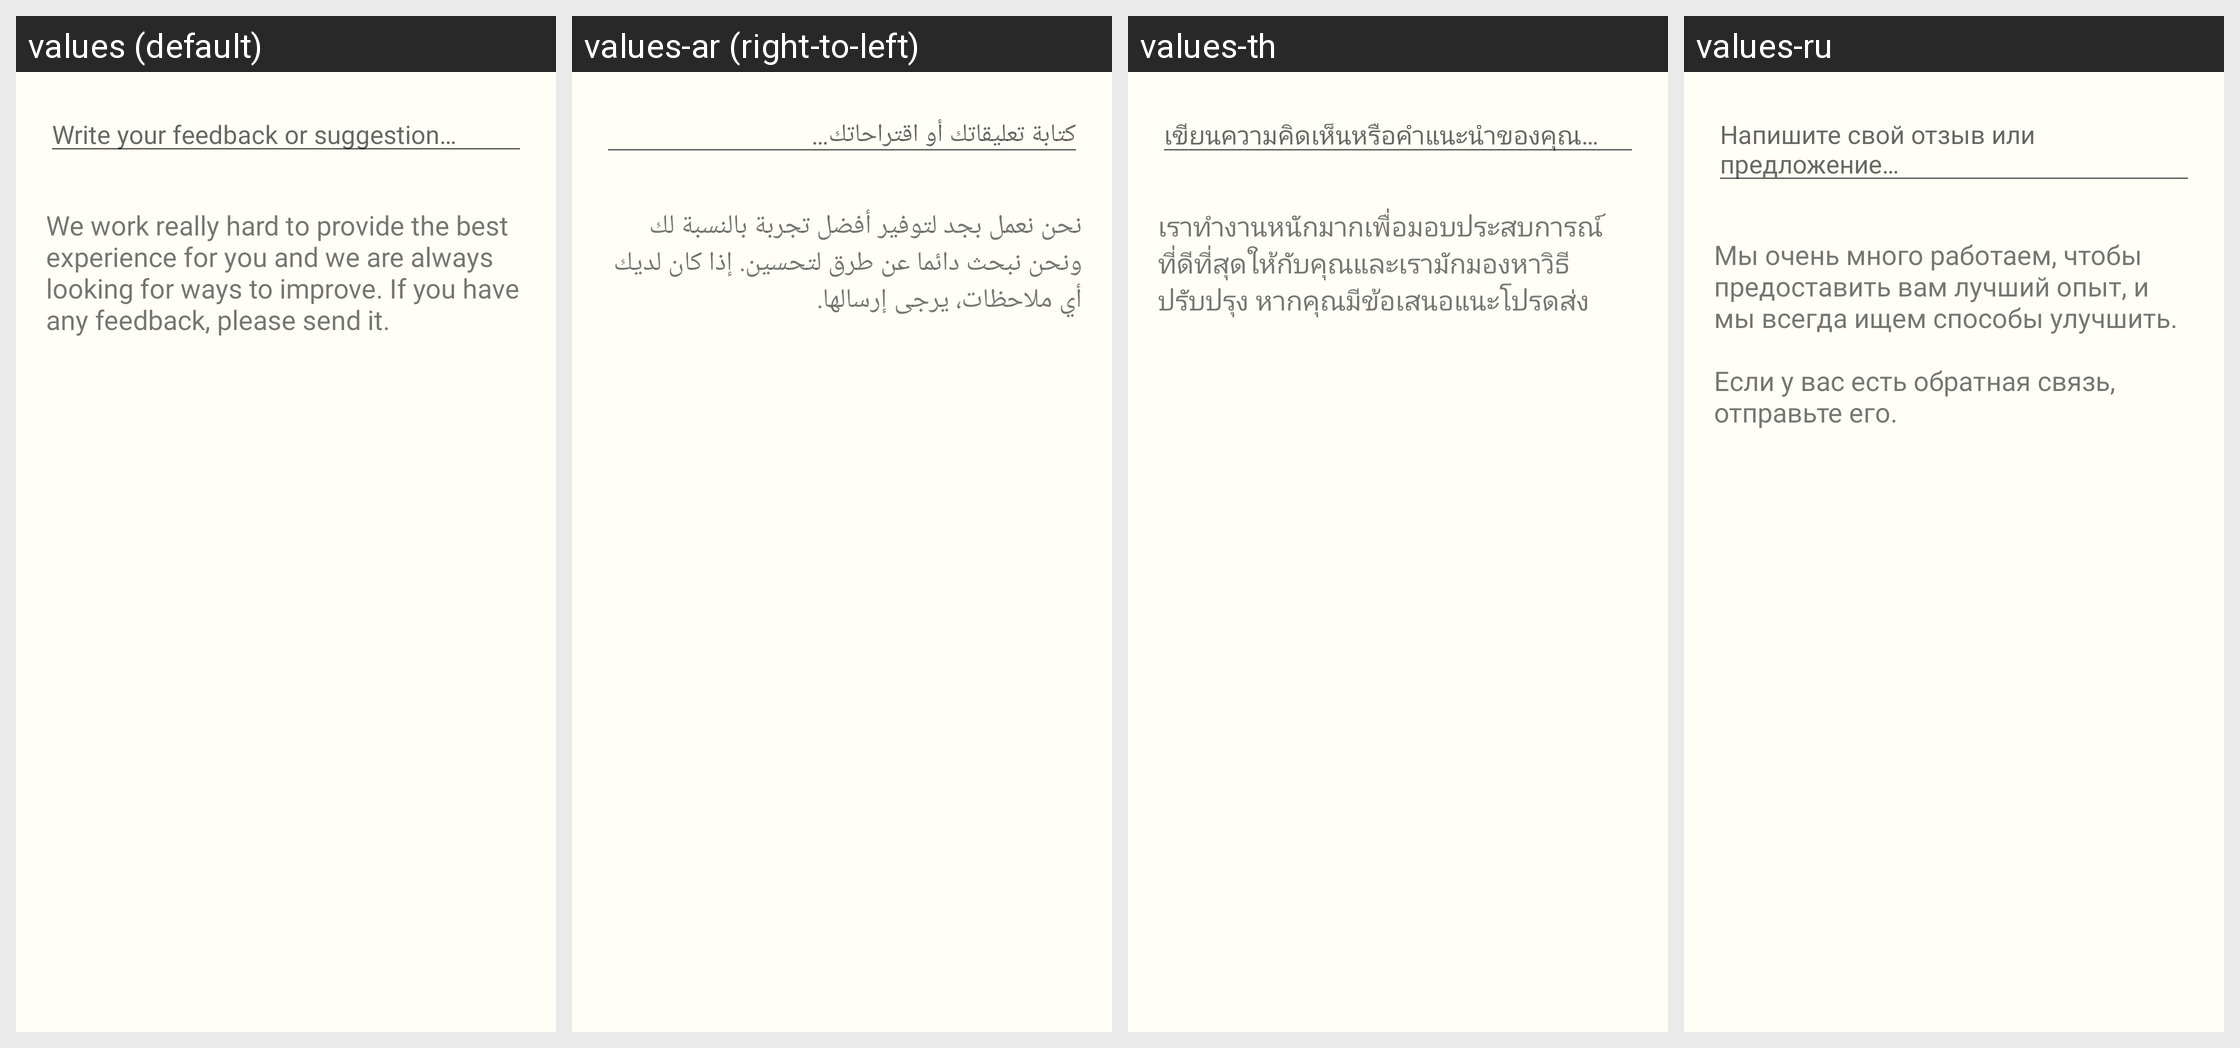

Here is an Android app screen in its default locale and in the app's own translations. Write out the translated-string differences for the strings that appear on this screen.
Android screen res/layout/activity_feeback.xml rendered under 4 locales, left to right: values (default), values-ar (right-to-left), values-th, values-ru. Device: Nexus 5 (rendered at 1080×1920; each locale shown at half size, 540×960, under a caption strip naming it); theme AppTheme.
Other locales in the repository, not shown: values-da, values-de, values-en, values-es, values-fr, values-ja, values-ko, values-nl, values-no, values-pt, values-ro, values-zh.
Strings drawn on this screen, with the default value and each locale's value (text and hints the layout hard-codes, and strings that could not be matched under every locale, appear in the picture but are not listed):

feedback_or_suggestion_hint
  values: Write your feedback or suggestion…
  values-ar: كتابة تعليقاتك أو اقتراحاتك…
  values-th: เขียนความคิดเห็นหรือคำแนะนำของคุณ…
  values-ru: Напишите свой отзыв или предложение…

feedback_description
  values: We work really hard to provide the best experience for you and we are always looking for ways to improve. If you have any feedback, please send it.
  values-ar: نحن نعمل بجد لتوفير أفضل تجربة بالنسبة لك ونحن نبحث دائما عن طرق لتحسين. إذا كان لديك أي ملاحظات، يرجى إرسالها.
  values-th: เราทำงานหนักมากเพื่อมอบประสบการณ์ที่ดีที่สุดให้กับคุณและเรามักมองหาวิธีปรับปรุง หากคุณมีข้อเสนอแนะโปรดส่ง
  values-ru: Мы очень много работаем, чтобы предоставить вам лучший опыт, и мы всегда ищем способы улучшить.
      
      Если у вас есть обратная связь, отправьте его.
